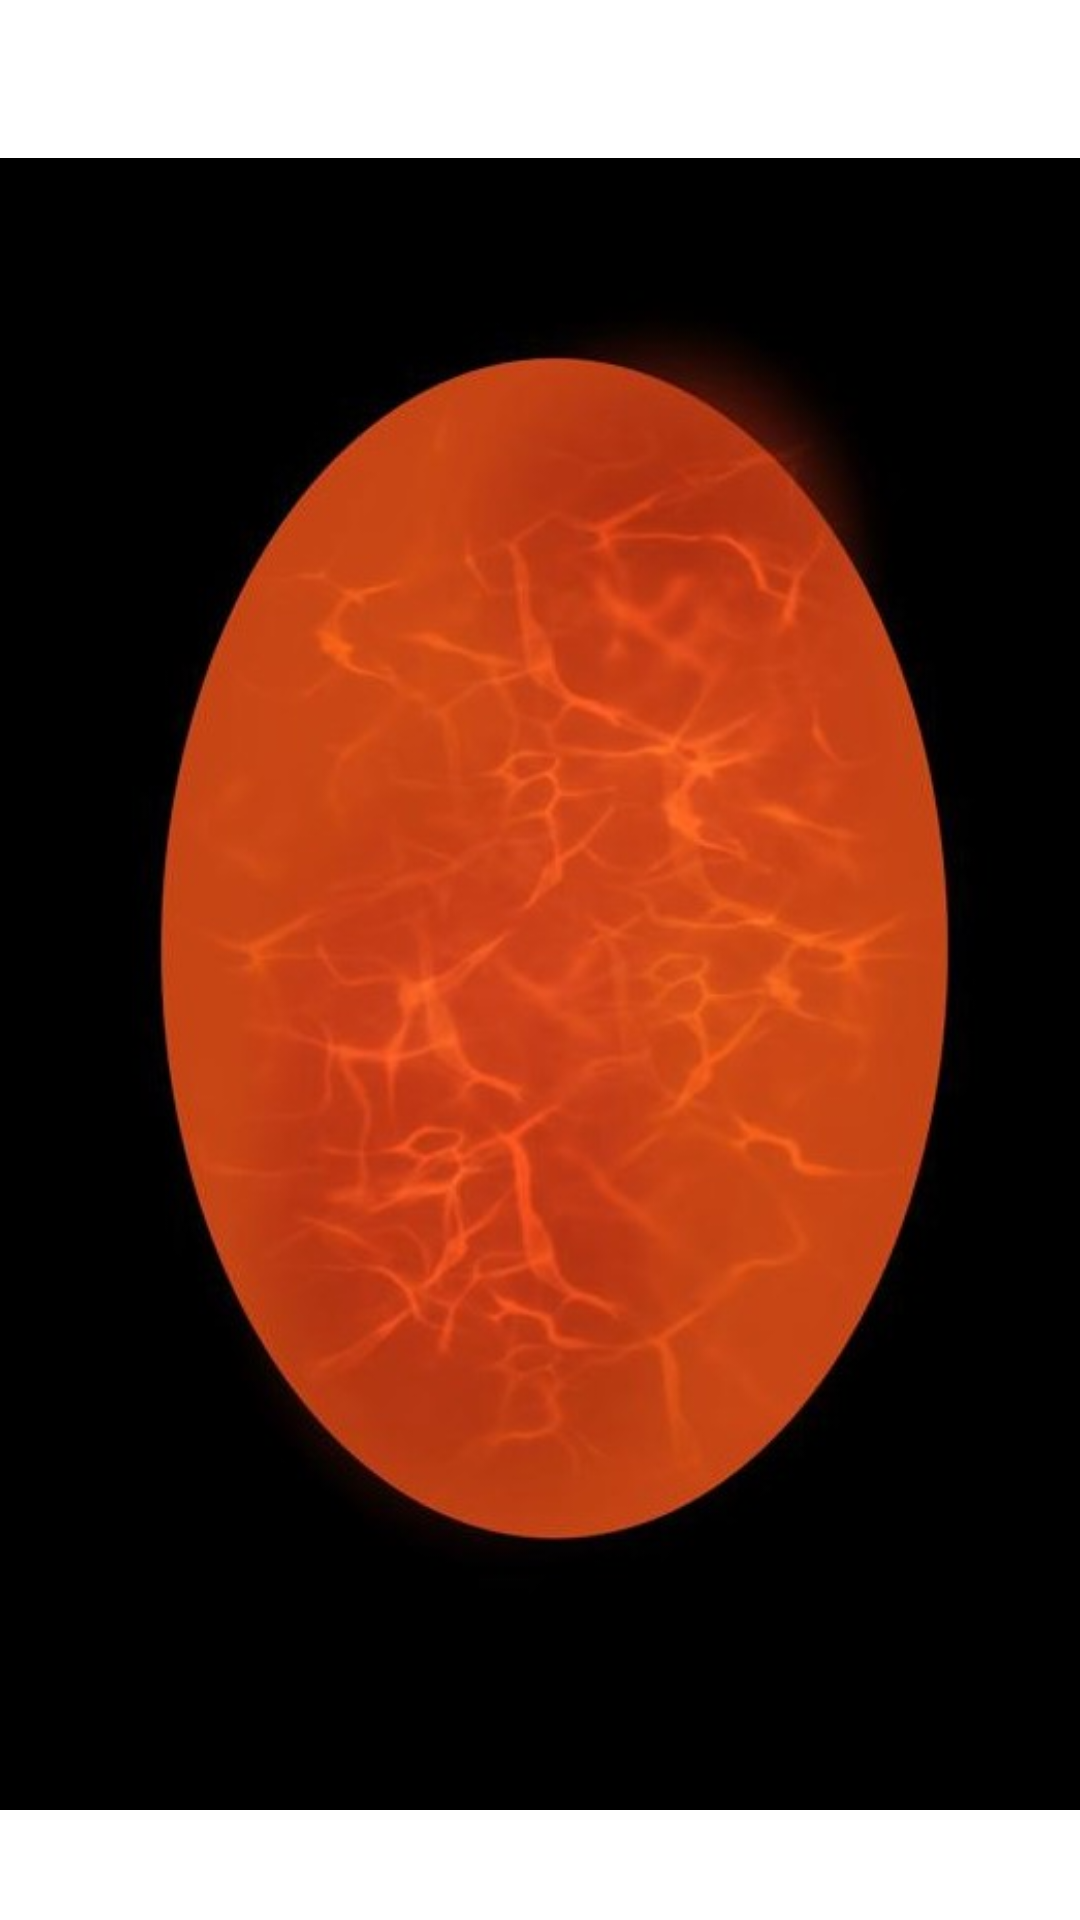

This screen was rendered from an Android layout file. Write that file and the resources it references.
<!-- AndroidManifest.xml: application theme Theme.MyDragon -->
<!-- res/layout/fire_egg.xml -->
<?xml version="1.0" encoding="utf-8"?>
<androidx.constraintlayout.widget.ConstraintLayout
    xmlns:android="http://schemas.android.com/apk/res/android"
    xmlns:app="http://schemas.android.com/apk/res-auto"
    xmlns:tools="http://schemas.android.com/tools"
    android:layout_width="match_parent"
    android:layout_height="match_parent">

    <ImageView
        android:id="@+id/imageView5"
        android:layout_width="wrap_content"
        android:layout_height="wrap_content"
        app:layout_constraintBottom_toBottomOf="parent"
        app:layout_constraintEnd_toEndOf="parent"
        android:layout_marginTop="16dp"
        app:layout_constraintStart_toStartOf="parent"
        app:layout_constraintTop_toTopOf="parent"
        app:srcCompat="@drawable/fire_egg_game"
        tools:layout_editor_absoluteX="0dp" />
</androidx.constraintlayout.widget.ConstraintLayout>
<!-- resources referenced by this layout -->
<resources>
  <!-- drawable fire_egg_game: jpg bitmap (drawable, 52809 bytes) -->
  <style name="Theme.MyDragon" parent="Theme.MaterialComponents.DayNight.NoActionBar">
          
          <item name="colorPrimary">@color/purple_500</item>
          <item name="colorPrimaryVariant">@color/purple_700</item>
          <item name="colorOnPrimary">@color/white</item>
          
          <item name="colorSecondary">@color/teal_200</item>
          <item name="colorSecondaryVariant">@color/teal_700</item>
          <item name="colorOnSecondary">@color/black</item>
          
          <item name="android:statusBarColor" tools:targetApi="l">?attr/colorPrimaryVariant</item>
          
      </style>
  <!-- not gathered from this repository: default colours our renderer supplied (Android Studio template values) -->
  <color name="purple_500">#FF6200EE</color>
  <color name="purple_700">#FF3700B3</color>
  <color name="teal_200">#FF03DAC5</color>
  <color name="teal_700">#FF018786</color>
  <color name="black">#FF000000</color>
  <color name="white">#FFFFFFFF</color>
</resources>
